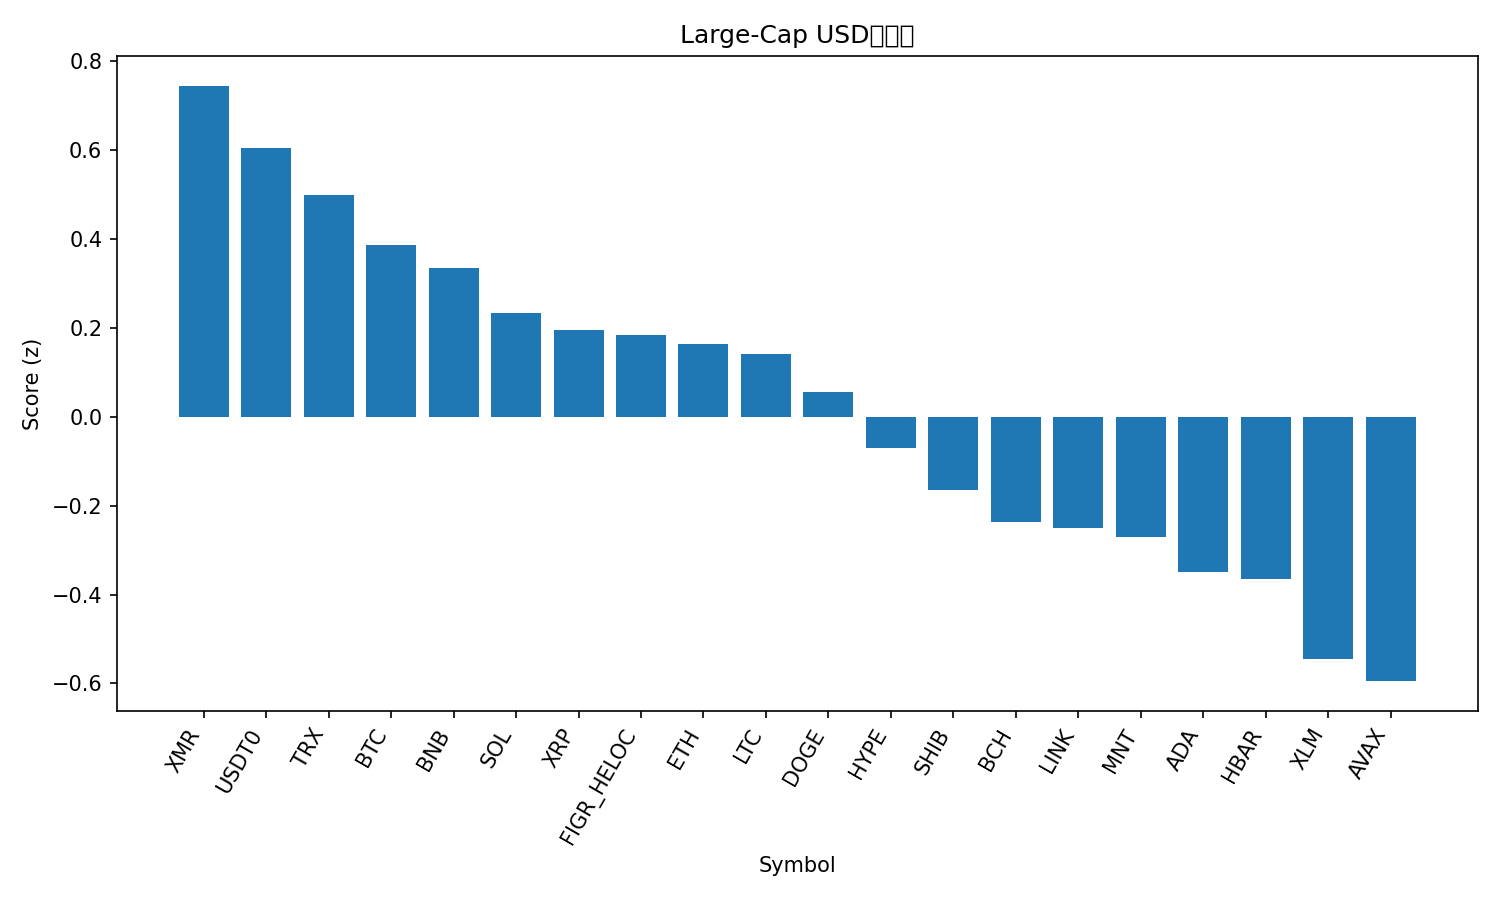

The table this chart was drawn from, first rows:
rank, name, symbol, price, pct_1h, pct_24h, pct_7d, pct_1h_vs_btc, pct_24h_vs_btc, pct_7d_vs_btc, market_cap_rank, market_cap, volume_usd, score
1, Monero, XMR, 318, -0.4081, 2.815, -0.1461, -0.2611, 2.926, 2.657, 33, 5860464045, 187695796, 0.7451
2, USDT0, USDT0, 1, -0.03189, 0.02589, -0.02467, 0.1151, 0.1372, 2.779, 29, 7135146713, 348104281, 0.6048
3, TRON, TRX, 0.322, -0.1082, -0.2818, 0.1751, 0.03881, -0.1704, 2.979, 9, 30483239374, 1004050714, 0.4986
4, Bitcoin, BTC, 108390, -0.147, -0.1113, -2.803, 0.0, 0.0, 0.0, 1, 2161367290700, 77999413509, 0.3869
5, BNB, BNB, 1087, -0.09295, 1.489, -8.728, 0.05407, 1.601, -5.925, 4, 151417057764, 2541134484, 0.3345
6, Solana, SOL, 182.9, 0.2396, -1.673, -6.095, 0.3866, -1.562, -3.291, 6, 100009893934, 7004534014, 0.2343
7, XRP, XRP, 2.38, -0.0007446, -1.96, -1.989, 0.1463, -1.848, 0.8144, 5, 142744985168, 4026328854, 0.1954
8, Figure Heloc, FIGR_HELOC, 1.0, -1.999141167901558e-05, -1.934, -2.215, 0.147, -1.823, 0.5886, 15, 13199104423, 609166343, 0.1834
9, Ethereum, ETH, 3825, -0.0671, -1.162, -4.754, 0.07993, -1.051, -1.951, 2, 461907798854, 39053280679, 0.1639
10, Litecoin, LTC, 92.4, -0.164, -0.8728, -3.702, -0.01696, -0.7614, -0.8982, 30, 7074871191, 712577574, 0.1417
11, Dogecoin, DOGE, 0.191, -0.08476, -1.869, -3.492, 0.06227, -1.757, -0.6881, 10, 28947765184, 2267776578, 0.05506
12, Hyperliquid, HYPE, 37.5, -2.026, 6.537, -1.074, -1.879, 6.649, 1.73, 19, 10178070749, 683792522, -0.06914
13, Shiba Inu, SHIB, 9.87e-06, -0.2657, -1.845, -4.702, -0.1187, -1.733, -1.899, 34, 5819341926, 179812823, -0.1648
14, Bitcoin Cash, BCH, 482.2, -0.4781, -0.03478, -8.33, -0.3311, 0.07657, -5.527, 21, 9620242164, 366009449, -0.2368
15, Chainlink, LINK, 17.26, -0.2216, -2.554, -4.793, -0.07453, -2.442, -1.99, 16, 12035059915, 891775656, -0.2505
16, Mantle, MNT, 1.64, -1.003, 3.149, -10.54, -0.8555, 3.261, -7.733, 35, 5352687249, 197941808, -0.2695
17, Cardano, ADA, 0.627, -0.1985, -2.655, -6.697, -0.05151, -2.544, -3.894, 11, 22935316908, 981809437, -0.3501
18, Hedera, HBAR, 0.1663, -0.04456, -3.342, -7.26, 0.1025, -3.231, -4.457, 31, 7051176271, 228951792, -0.3648
19, Stellar, XLM, 0.3087, -0.6699, -1.702, -5.743, -0.5228, -1.591, -2.939, 20, 9883963223, 202841574, -0.5451
20, Avalanche, AVAX, 19.11, -0.1603, -2.172, -13.37, -0.01329, -2.061, -10.56, 27, 8151351193, 514237953, -0.5949
21, Sui, SUI, 2.4, -0.2397, -3.424, -11.25, -0.09265, -3.312, -8.445, 24, 8707337296, 1144544756, -0.76
